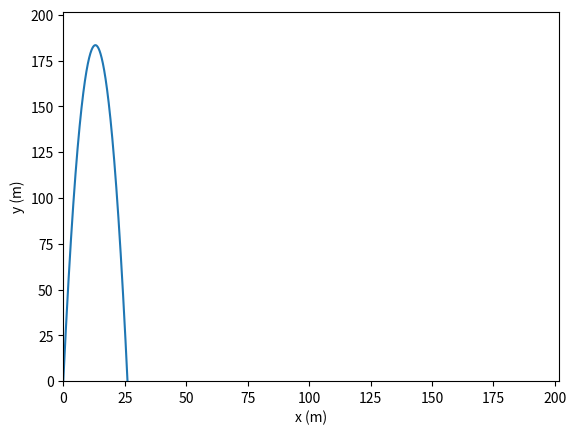

Generate this figure with matplotlib:
import numpy as np
import matplotlib.pyplot as plt

# Defino condiciones iniciales
v0 = 60  # m/s
theta = 91/59.2758  # angulo entre 1 radian en grados
g = 9.8  # m/s^2
# Esto tienen que hacerlo para que el usuario puedo meterlo por terminal


#NOtocar formulas numericas porfavor
xm = (v0**2 *np.sin(2*theta) / g)
ym = (v0*np.sin(theta))**2/(2*g)
#ym = 0.5
tv = (2*v0*np.sin(theta)/g)

if(xm>ym):
    escala = xm
else:
    escala = ym

print (tv)
print (xm)
print (ym)
print (escala)
#Crea una lista para almacenar las coordenadas x e y del proyectil
x = []
y = []

# Calcular la posición del proyectil en cada paso de tiempo
for t in np.arange(0, xm, 0.01):
    # Calcular los desplazamientos horizontal y vertical
    x_t = v0 * t * np.cos(theta)
    #x_t = t
    y_t = v0 * t * np.sin(theta) - 0.5 * g * t**2
  
    # Agregue las coordenadas x e y a la lista
    x.append(x_t)
    y.append(y_t)
   
# Traza la trayectoria
plt.xlim([0,escala*1.1])
plt.ylim([0,escala*1.1])
plt.plot(x, y)
plt.xlabel("x (m)")
plt.ylabel("y (m)")
plt.show()